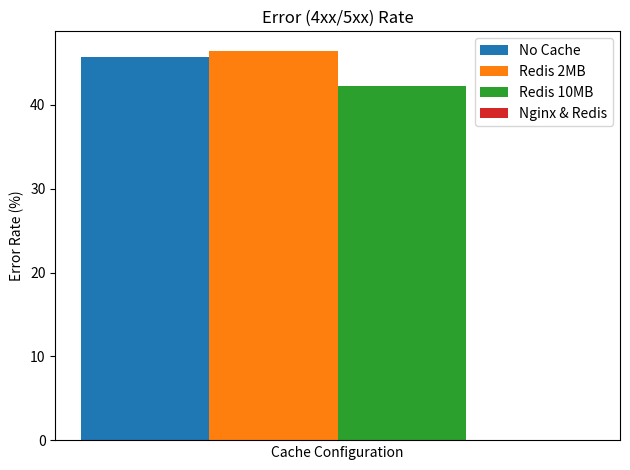

Python code for this plot:
import numpy as np
import matplotlib.pyplot as plt

def create_plot():
    labels = ['Cache Type']
    values = [45.7, 46.4, 42.2, 0]
    #std = [62.63, 72.02, 71.72, 49.41]
    bar_labels = ['No Cache', 'Redis 2MB', 'Redis 10MB', 'Nginx & Redis']

    # Bar settings
    x = np.arange(len(labels))  # [0]
    width = 0.2  # Width of each bar

    # Create the plot
    fig, ax = plt.subplots()
    #ax.bar(x - 2*width, values[0], width, yerr=std[0],label=bar_labels[0])
    #ax.bar(x - width,   values[1], width, yerr=std[1],label=bar_labels[1])
    #ax.bar(x,         values[2], width, yerr=std[2],label=bar_labels[1])
    #ax.bar(x + width, values[3], width, yerr=std[3],label=bar_labels[2])
    
    ax.bar(x - 2*width, values[0], width, label=bar_labels[0])
    ax.bar(x - width,   values[1], width, label=bar_labels[1])
    ax.bar(x,         values[2], width, label=bar_labels[2])
    ax.bar(x + width, values[3], width, label=bar_labels[3])
    #ax.bar(x, values, width=0.2)

    # Customization
    ax.set_xlabel('Cache Configuration')
    ax.set_ylabel('Error Rate (%)')
    ax.set_title('Error (4xx/5xx) Rate')
    #ax.set_xticks([x - 2*width, x - width, x, x+width])
    #ax.set_xticklabels(bar_labels)
    ax.legend()

    plt.tick_params(axis='x', bottom=False)
    plt.xticks([])
    plt.tight_layout()
    plt.show()
    
if __name__ == '__main__':
    create_plot()